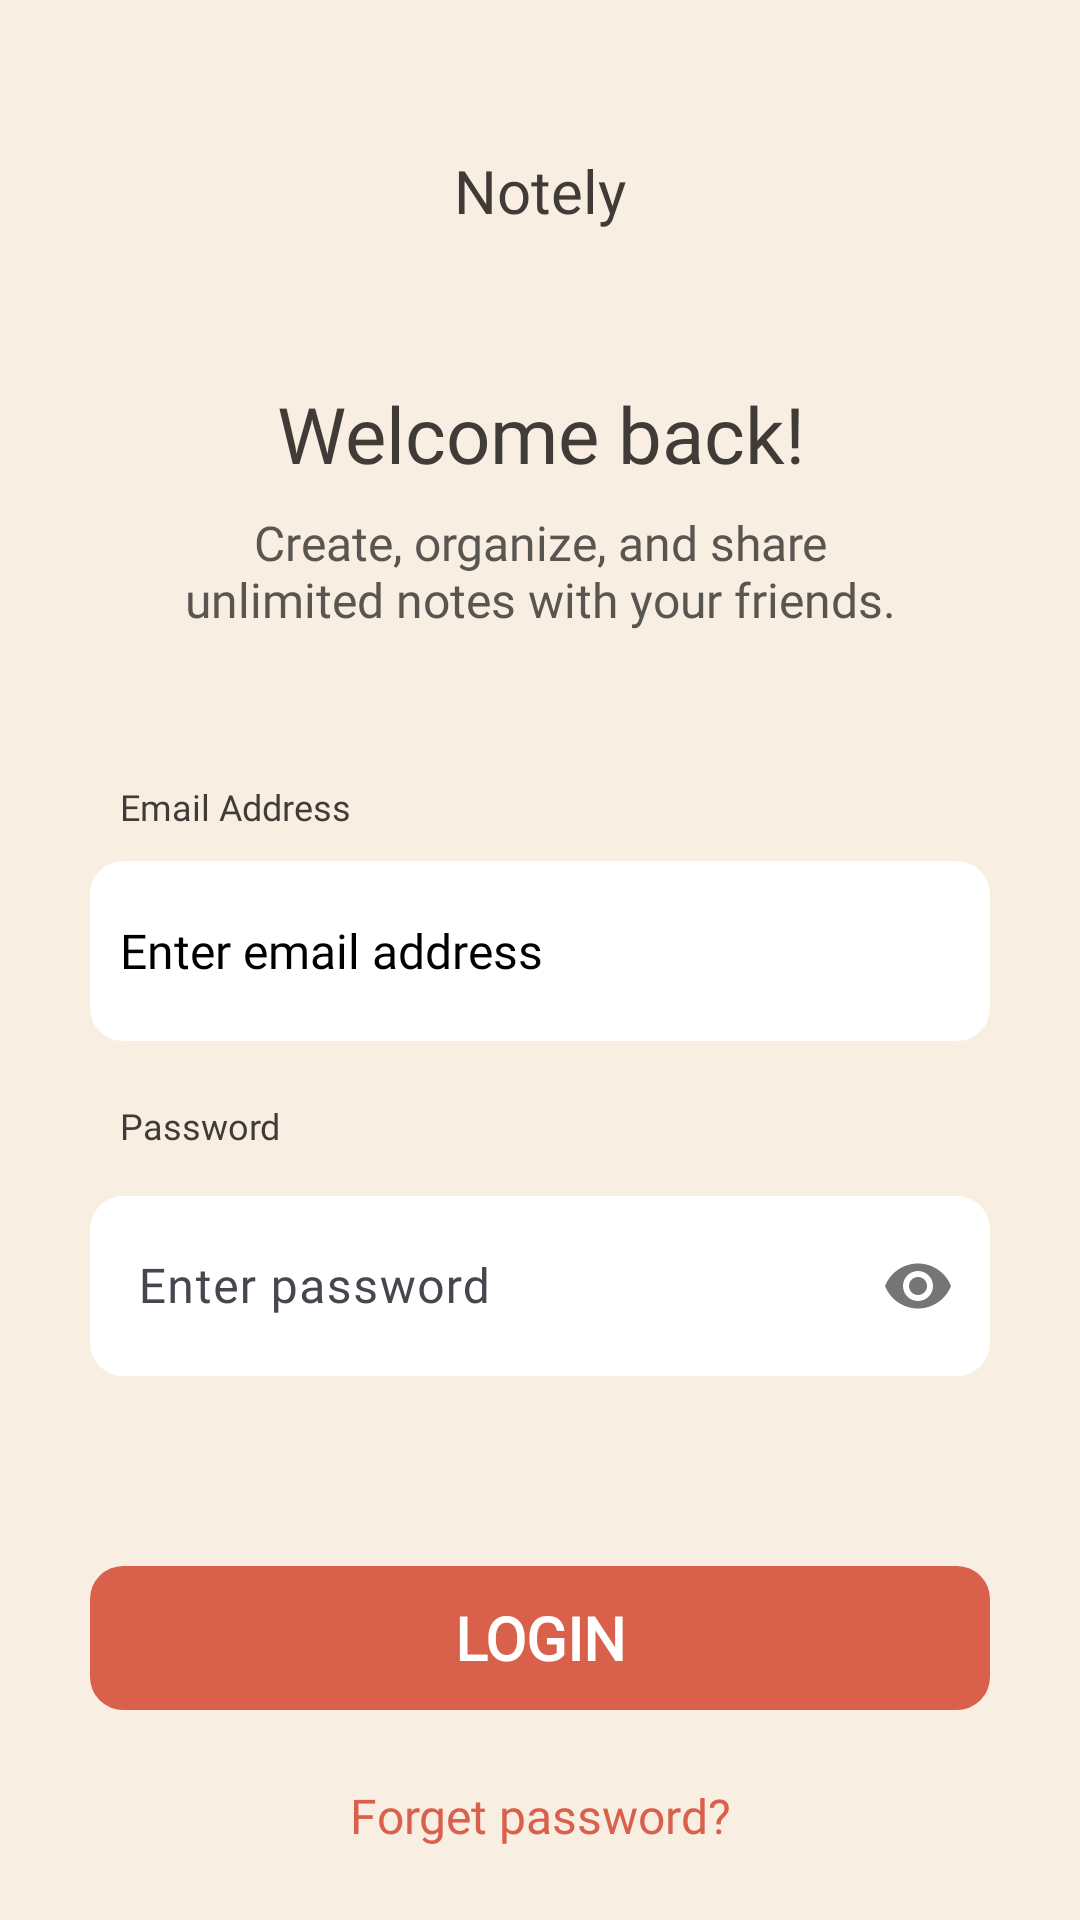

Produce the Android XML layout that renders to this screen, including the resource entries it uses.
<!-- AndroidManifest.xml: application theme Theme.NotelyNotes -->
<!-- res/layout/activity_login.xml -->
<?xml version="1.0" encoding="utf-8"?>
<androidx.constraintlayout.widget.ConstraintLayout xmlns:android="http://schemas.android.com/apk/res/android"
    xmlns:app="http://schemas.android.com/apk/res-auto"
    xmlns:tools="http://schemas.android.com/tools"
    android:id="@+id/main"
    android:layout_width="match_parent"
    android:layout_height="match_parent"
    android:background="#f8eee2"
    tools:context=".Login">

    <TextView
        android:id="@+id/textView"
        android:layout_width="wrap_content"
        android:layout_height="wrap_content"
        android:layout_marginTop="50dp"
        android:fontFamily="@font/titanoneregular"
        android:text="Notely"
        android:textColor="#403b36"
        android:textSize="20dp"
        app:layout_constraintEnd_toEndOf="parent"
        app:layout_constraintStart_toStartOf="parent"
        app:layout_constraintTop_toTopOf="parent"></TextView>

    <TextView
        android:id="@+id/textView4"
        android:layout_width="match_parent"
        android:layout_height="wrap_content"
        android:layout_marginStart="35dp"
        android:layout_marginTop="50dp"
        android:layout_marginEnd="35dp"
        android:fontFamily="@font/nunitoblack"
        android:text="Welcome back!"
        android:textAlignment="center"
        android:textColor="#403b36"
        android:textSize="26dp"
        app:layout_constraintEnd_toEndOf="parent"
        app:layout_constraintStart_toStartOf="parent"
        app:layout_constraintTop_toBottomOf="@+id/textView"></TextView>

    <TextView
        android:id="@+id/textView5"
        android:layout_width="match_parent"
        android:layout_height="wrap_content"
        android:layout_marginStart="50dp"
        android:layout_marginTop="8dp"
        android:layout_marginEnd="50dp"
        android:fontFamily="@font/nunitobold"
        android:textColor="#595550"
        android:text="Create, organize, and share unlimited notes with your friends."
        android:textAlignment="center"
        android:textSize="16dp"
        app:layout_constraintEnd_toEndOf="parent"
        app:layout_constraintHorizontal_bias="1.0"
        app:layout_constraintStart_toStartOf="parent"
        app:layout_constraintTop_toBottomOf="@+id/textView4"></TextView>

    <TextView
        android:id="@+id/textView7"
        android:layout_width="wrap_content"
        android:layout_height="wrap_content"
        android:layout_marginStart="40dp"
        android:layout_marginTop="50dp"
        android:text="Email Address"
        android:textColor="#403b36"
        android:textSize="12dp"
        android:fontFamily="@font/nunitobold"
        app:layout_constraintStart_toStartOf="parent"
        app:layout_constraintTop_toBottomOf="@+id/textView5"></TextView>

    <EditText
        android:padding="10dp"
        android:id="@+id/email"
        android:layout_width="match_parent"
        android:layout_height="wrap_content"
        android:layout_marginStart="30dp"
        android:layout_marginTop="10dp"
        android:hint="Enter email address"
        android:textColorHint="@color/black"
        android:background="@drawable/edittext_background"
        android:layout_marginEnd="30dp"
        android:fontFamily="@font/nunitobold"
        android:textColor="#49454f"
        android:textSize="16dp"
        app:layout_constraintEnd_toEndOf="parent"
        app:layout_constraintStart_toStartOf="parent"
        app:layout_constraintTop_toBottomOf="@+id/textView7"></EditText>

    <TextView
        android:id="@+id/textView8"
        android:layout_width="wrap_content"
        android:layout_height="wrap_content"
        android:layout_marginStart="40dp"
        android:layout_marginTop="20dp"
        android:text="Password"
        android:textColor="#403b36"
        android:textSize="12dp"
        android:fontFamily="@font/nunitobold"
        app:layout_constraintStart_toStartOf="parent"
        app:layout_constraintTop_toBottomOf="@+id/email"></TextView>

    <com.google.android.material.textfield.TextInputLayout
        android:id="@+id/etPasswordLayout"
        android:layout_width="match_parent"
        android:layout_height="wrap_content"
        app:passwordToggleEnabled="true"
        android:layout_marginStart="30dp"
        android:layout_marginEnd="30dp"
        android:layout_marginTop="10dp"
        app:layout_constraintEnd_toEndOf="parent"
        app:layout_constraintStart_toStartOf="parent"
        app:layout_constraintTop_toBottomOf="@+id/textView8"
        android:fontFamily="@font/nunitobold"
        android:textColor="#595550"
        android:textSize="16dp"
        >

        <com.google.android.material.textfield.TextInputEditText
            android:id="@+id/password"
            android:layout_width="match_parent"
            android:layout_height="wrap_content"
            android:background="@drawable/edittext_background"
            android:hint="Enter password"
            android:textColorHint="@color/black"
            android:inputType="textPassword"
            app:layout_constraintEnd_toEndOf="parent"
            app:layout_constraintStart_toStartOf="parent"
            app:layout_constraintTop_toBottomOf="@+id/textView8"
            android:fontFamily="@font/nunitobold"
            android:textColor="#49454f"
            android:textSize="16dp"
            />
    </com.google.android.material.textfield.TextInputLayout>

    <Button
        android:id="@+id/login_btn"
        android:layout_width="match_parent"
        android:layout_height="wrap_content"
        android:layout_marginBottom="70dp"
        android:background="@drawable/get_started_btn"
        android:fontFamily="@font/nunitobold"
        android:text="Login"
        android:layout_marginStart="30dp"
        android:layout_marginEnd="30dp"
        android:textColor="@color/white"
        android:textSize="20dp"
        android:textStyle="bold"
        app:backgroundTint="#d9614c"
        app:layout_constraintBottom_toBottomOf="parent"
        app:layout_constraintEnd_toEndOf="parent"
        app:layout_constraintStart_toStartOf="parent"></Button>

    <TextView
        android:id="@+id/forget_password_btn"
        android:layout_width="wrap_content"
        android:layout_height="wrap_content"
        android:fontFamily="@font/nunitobold"
        android:text="Forget password?"
        android:textColor="#d9614c"
        android:textSize="16dp"
        app:layout_constraintBottom_toBottomOf="parent"
        app:layout_constraintEnd_toEndOf="parent"
        app:layout_constraintStart_toStartOf="parent"
        app:layout_constraintTop_toBottomOf="@+id/login_btn"></TextView>

</androidx.constraintlayout.widget.ConstraintLayout>
<!-- resources referenced by this layout -->
<resources>
  <color name="black">#FF000000</color>
  <color name="white">#FFFFFFFF</color>
  <!-- drawable edittext_background (drawable) -->
  <?xml version="1.0" encoding="utf-8"?>
  <shape xmlns:android="http://schemas.android.com/apk/res/android">
      <corners android:radius="11dp"></corners>
      <solid android:color="@color/white"></solid>
      <size android:height="60dp"></size>
  </shape>
  <!-- drawable get_started_btn (drawable) -->
  <?xml version="1.0" encoding="utf-8"?>
  <shape xmlns:android="http://schemas.android.com/apk/res/android">
      <corners android:radius="11dp"></corners>
  </shape>
  <style name="Theme.NotelyNotes" parent="Theme.Material3.DayNight.NoActionBar">
          <item name="colorPrimary">#d9614c</item>
          <item name="colorPrimaryDark">#d9614c</item>
          <item name="android:statusBarColor">#f8eee2</item>
      </style>
</resources>
